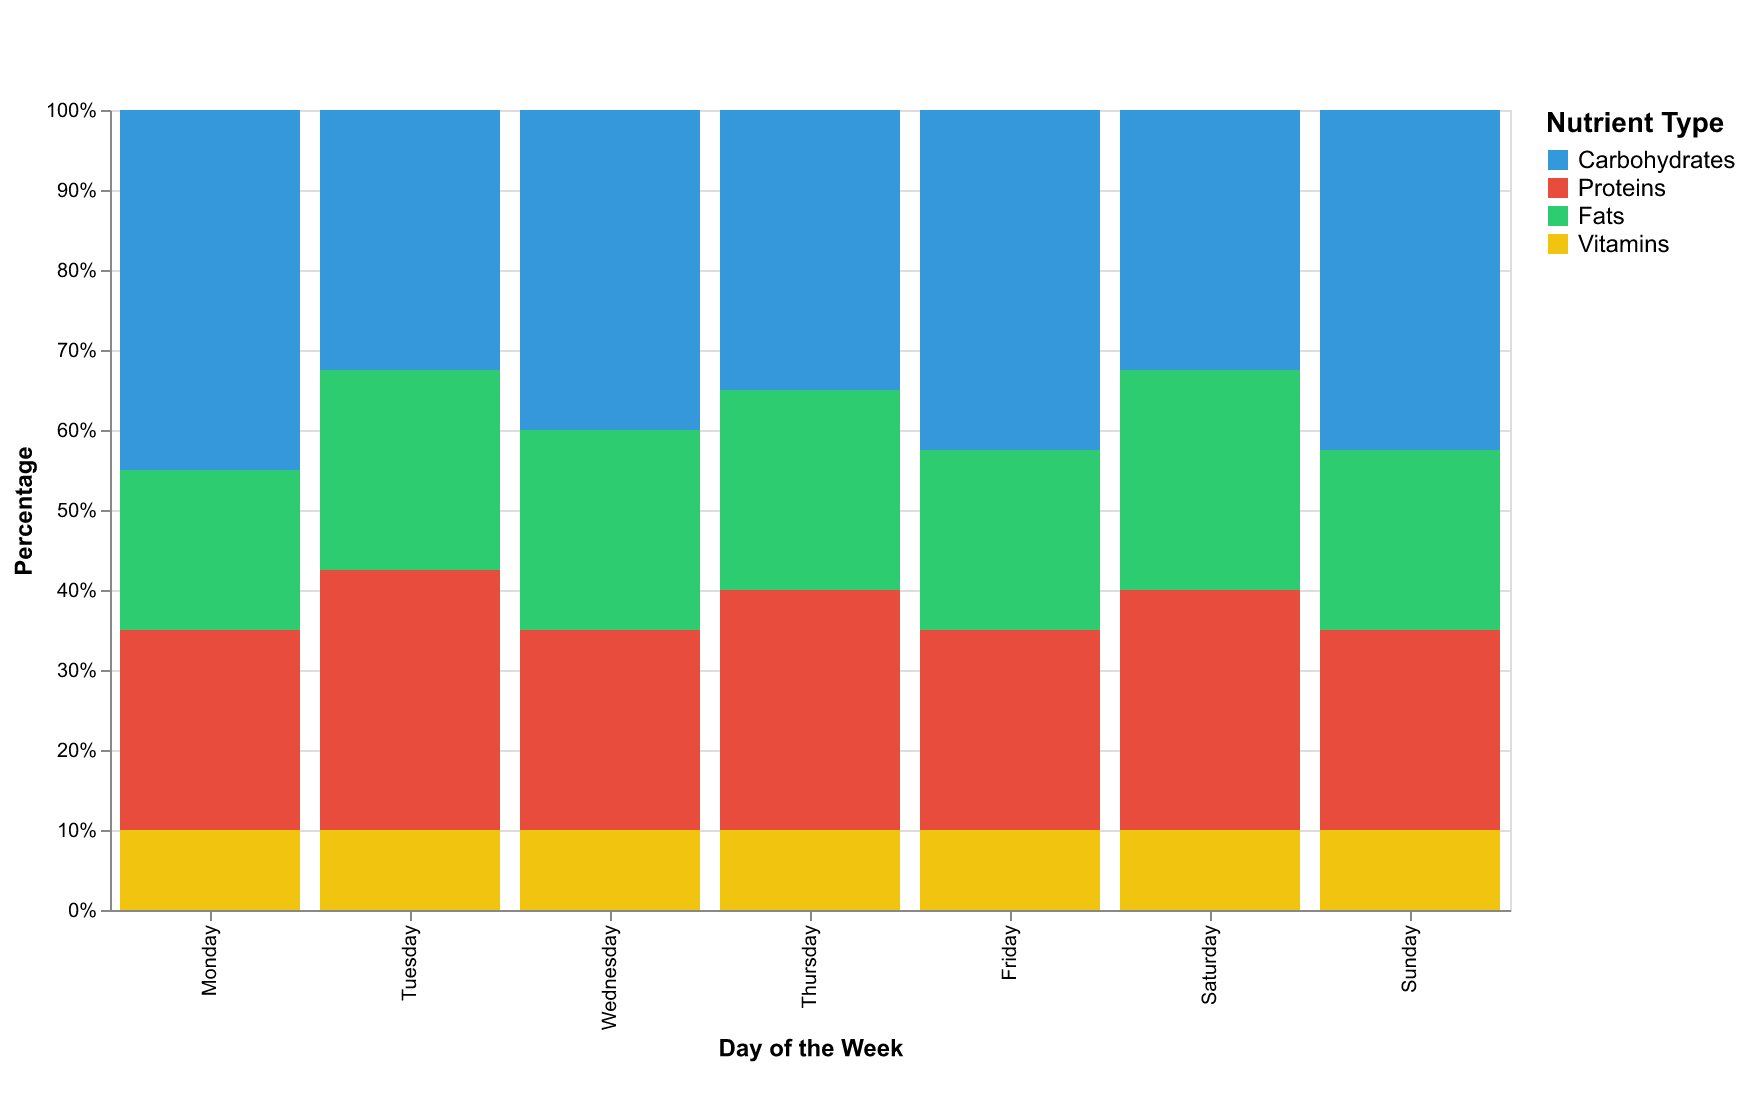

The data file committed next to this chart (first rows):
Day, Carbohydrates, Proteins, Fats, Vitamins
Monday, 40, 30, 20, 10
Tuesday, 35, 25, 30, 10
Wednesday, 45, 20, 25, 10
Thursday, 30, 35, 25, 10
Friday, 40, 30, 20, 10
Saturday, 35, 25, 30, 10
Sunday, 45, 20, 25, 10
Monday, 50, 20, 20, 10
Tuesday, 30, 40, 20, 10
Wednesday, 35, 30, 25, 10
Thursday, 40, 25, 25, 10
Friday, 45, 20, 25, 10
Saturday, 30, 35, 25, 10
Sunday, 40, 30, 20, 10
